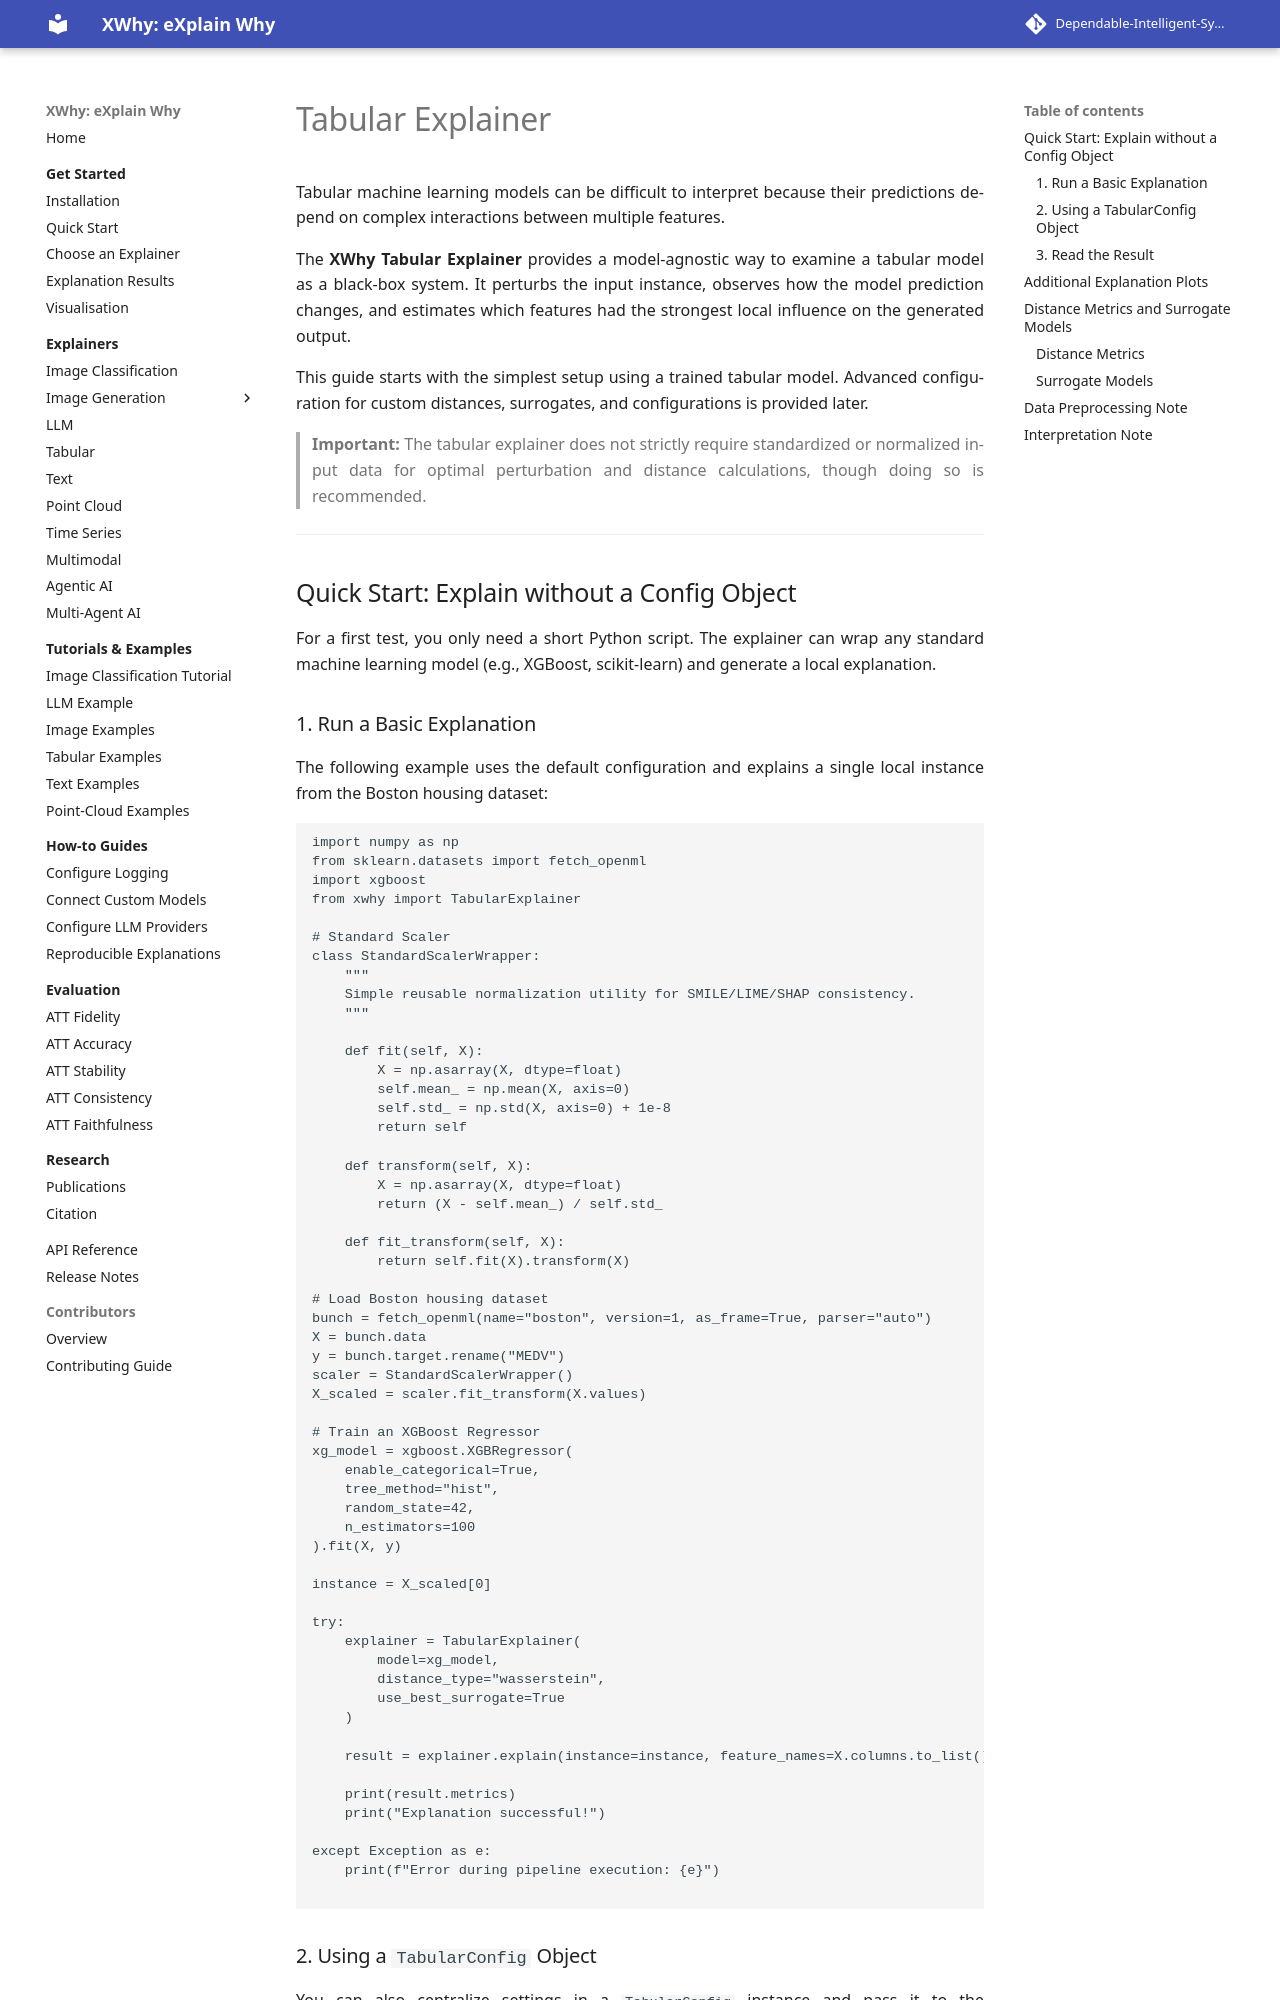

repository: Dependable-Intelligent-Systems-Lab/xwhy · page: tabular_explainer/index.html · generator: mkdocs

# Tabular Explainer

Tabular machine learning models can be difficult to interpret because their predictions depend on complex interactions between multiple features.

The **XWhy Tabular Explainer** provides a model-agnostic way to examine a tabular model as a black-box system. It perturbs the input instance, observes how the model prediction changes, and estimates which features had the strongest local influence on the generated output.

This guide starts with the simplest setup using a trained tabular model. Advanced configuration for custom distances, surrogates, and configurations is provided later.

> **Important:** The tabular explainer does not strictly require standardized or normalized input data for optimal perturbation and distance calculations, though doing so is recommended.

---

## Quick Start: Explain without a Config Object

For a first test, you only need a short Python script. The explainer can wrap any standard machine learning model (e.g., XGBoost, scikit-learn) and generate a local explanation.

### 1. Run a Basic Explanation

The following example uses the default configuration and explains a single local instance from the Boston housing dataset:

```python
import numpy as np
from sklearn.datasets import fetch_openml
import xgboost
from xwhy import TabularExplainer

# Standard Scaler
class StandardScalerWrapper:
    """
    Simple reusable normalization utility for SMILE/LIME/SHAP consistency.
    """

    def fit(self, X):
        X = np.asarray(X, dtype=float)
        self.mean_ = np.mean(X, axis=0)
        self.std_ = np.std(X, axis=0) + 1e-8
        return self

    def transform(self, X):
        X = np.asarray(X, dtype=float)
        return (X - self.mean_) / self.std_

    def fit_transform(self, X):
        return self.fit(X).transform(X)

# Load Boston housing dataset
bunch = fetch_openml(name="boston", version=1, as_frame=True, parser="auto")
X = bunch.data
y = bunch.target.rename("MEDV")
scaler = StandardScalerWrapper()
X_scaled = scaler.fit_transform(X.values)

# Train an XGBoost Regressor
xg_model = xgboost.XGBRegressor(
    enable_categorical=True,
    tree_method="hist",
    random_state=42,
    n_estimators=100
).fit(X, y)

instance = X_scaled[0]

try:
    explainer = TabularExplainer(
        model=xg_model,
        distance_type="wasserstein",
        use_best_surrogate=True
    )

    result = explainer.explain(instance=instance, feature_names=X.columns.to_list())
    
    print(result.metrics)
    print("Explanation successful!")

except Exception as e:
    print(f"Error during pipeline execution: {e}")

```
